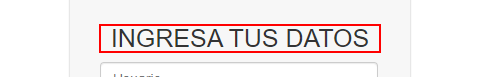
Workflow: AbrirAdminco

Step 1: find the grouping 'INGRESA TUS DATOS' in window 'Iniciar Sesión - Google Chrome' (chrome.exe)
